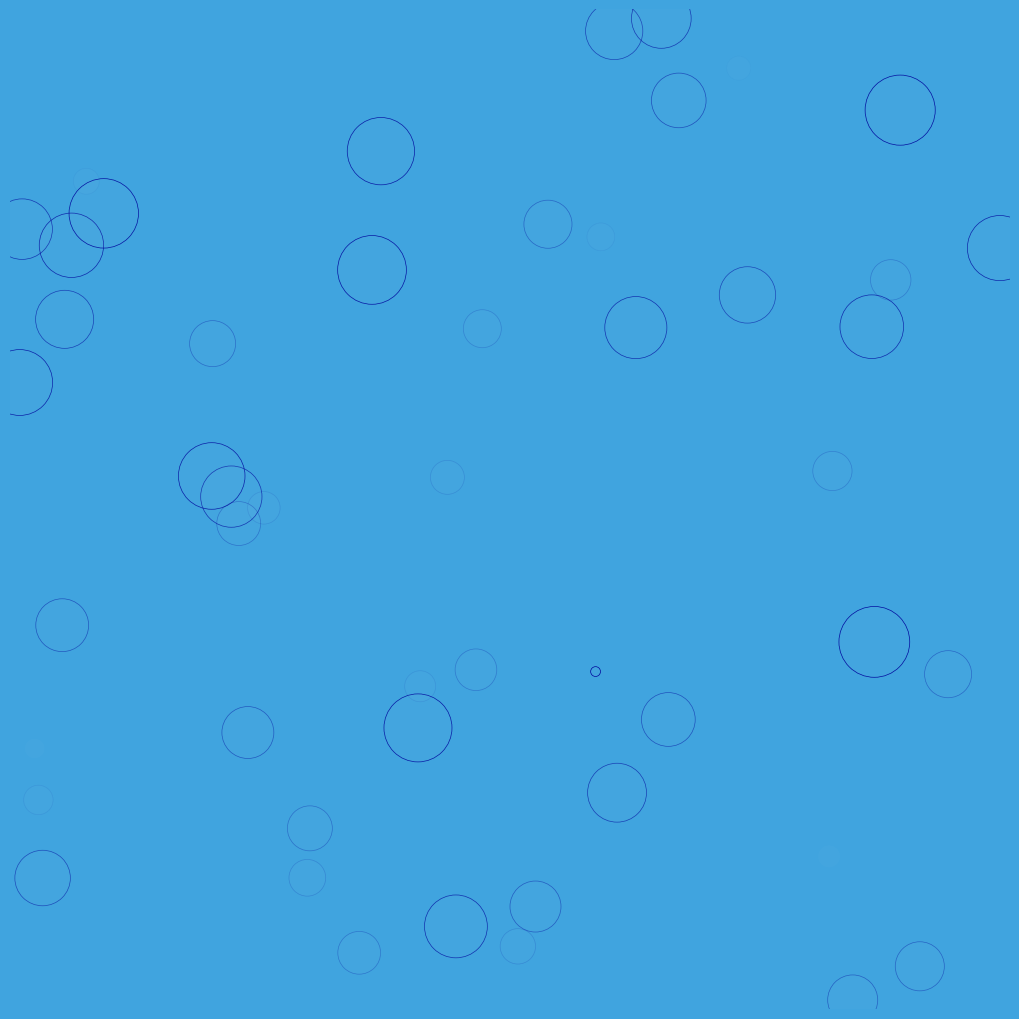

This figure's Python source:
#
# hw3pr1.py
#
#  lab problem - matplotlib tutorial (and a bit of numpy besides...)
#
# this asks you to work through the first part of the tutorial at
#     www.labri.fr/perso/nrougier/teaching/matplotlib/
#   + then try the scatter plot, bar plot, and one other kind of "Other plot"
#     from that tutorial -- and create a distinctive variation of each
#
# include screenshots or saved graphics of your variations of those plots with the names
#   + plot_scatter.png, plot_bar.png, and plot_choice.png
#
# Remember to run  %matplotlib  at your ipython prompt!
#

#
# in-class examples...
#

import numpy as np
import matplotlib.pyplot as plt

def inclass1():
    """
    Simple demo of a scatter plot.
    """
    N = 50
    x = np.random.rand(N)
    y = np.random.rand(N)
    colors = np.random.rand(N)
    area = np.pi * (15 * np.random.rand(N))**2  # 0 to 15 point radiuses

    plt.scatter(x, y, s=area, c=colors, alpha=0.5)
    plt.show()



#
# First example from the tutorial/walkthrough
#


#
# Feel free to replace this code as you go -- or to comment/uncomment portions of it...
#

def example1():
    import matplotlib.cm as cm

    X = np.linspace(-np.pi, np.pi, 256, endpoint=True)
    C,S = np.cos(X), np.sin(X)

    plt.plot(X,C)
    plt.plot(X,S)

    plt.show()






#
# Here is a larger example with many parameters made explicit
#

def example2():
    import matplotlib.cm as cm

    # Create a new figure of size 8x6 points, using 80 dots per inch
    plt.figure(figsize=(10,6), dpi=80)

    # Create a new subplot from a grid of 1x1
    plt.subplot(111)

    X = np.linspace(-np.pi, np.pi, 256,endpoint=True)
    C,S = np.cos(X), np.sin(X)

    # Plot cosine using blue color with a continuous line of width 1 (pixels)
    plt.plot(X, C, color="blue", linewidth=3.0, linestyle="-", label="cosine")

    # Plot sine using green color with a continuous line of width 1 (pixels)
    plt.plot(X, S, color="red", linewidth=3.0, linestyle="-", label="sine")

    # Set x limits
    plt.xlim(X.min()*1.1,X.max()*1.1)

    # Set x ticks
    plt.xticks([-np.pi, -np.pi/2, 0, np.pi/2, np.pi],
            [r'$-np.pi$', r'$-np.pi*2$', r'$0$', r'$np.pi/2$', r'$np.pi$'])

    # Set y limits
    plt.ylim(C.min()*1.1,C.max()*1.1)

    # Set y ticks
    plt.yticks([-1, 0, 1],
        [r'$-1$', r'$0$', r'$1$'])

    # Set spine locations
    ax = plt.gca()
    ax.spines['right'].set_color('none')
    ax.spines['top'].set_color('none')
    ax.xaxis.set_ticks_position('bottom')
    ax.spines['bottom'].set_position(('data',0))
    ax.yaxis.set_ticks_position('left')
    ax.spines['left'].set_position(('data',0))

    # Create Legend
    plt.legend(loc='upper left', frameon=False)

    # Adjust labels for visibility
    for label in ax.get_xticklabels() + ax.get_yticklabels():
        label.set_fontsize(16)
        label.set_bbox(dict(facecolor='white', edgecolor='None', alpha=0.65 ))

    # Save figure using 72 dots per inch
    # savefig("../figures/exercice_2.png",dpi=72)

    # Show result on screen
    plt.show()


def scatter_example():

    n = 1024
    x = np.random.normal(0,1,n)
    y = np.random.normal(0,1,n)
    colors = np.arctan2(y,x)

    plt.scatter(x, y, linewidth=0.25, c=colors, cmap='jet', alpha=0.65, edgecolor='black')
    # plt.xlim(-2,2)
    # plt.ylim(-2,2)
    # get rid of axes entirely
    plt.xticks([])
    plt.yticks([])
    ax = plt.gca()
    ax.spines['right'].set_color('none')
    ax.spines['left'].set_color('none')
    ax.spines['top'].set_color('none')
    ax.spines['bottom'].set_color('none')
    plt.show()


def bar_example():

    n = 12
    X = np.arange(n)
    Y1 = (1-X/float(n)) * np.random.uniform(0.5,1.0,n)
    Y2 = (1-X/float(n)) * np.random.uniform(0.5,1.0,n)

    plt.bar(X, +Y1, facecolor='#9999ff', edgecolor='white')
    plt.bar(X, -Y2, facecolor='#ff9999', edgecolor='white')

    for x,y in zip(X,Y1):
        plt.text(x, y+0.05, '%.2f' % y, ha='center', va= 'bottom')
    for x,y in zip(X,Y2):
        plt.text(x, -y-0.05, '%.2f' % y, ha='center', va= 'top')

    plt.xticks([])
    plt.yticks([])

    plt.ylim(-1.25,+1.25)
    plt.show()


def other_example():

    def f(x,y): return (1-x/2+x**5+y**3)*np.exp(-x**2-y**2)

    n = 10
    x = np.linspace(-3,3,4*n)
    y = np.linspace(-3,3,3*n)
    X,Y = np.meshgrid(x,y)
    plt.imshow(f(X,Y),cmap='bone',origin='lower')

    # get rid of axes entirely
    plt.xticks([])
    plt.yticks([])
    ax = plt.gca()
    ax.spines['right'].set_color('none')
    ax.spines['left'].set_color('none')
    ax.spines['top'].set_color('none')
    ax.spines['bottom'].set_color('none')

    plt.colorbar()#fraction=0.046,pad=0.04)

    plt.show()

ANIMATE = True
if ANIMATE:
    from matplotlib.animation import FuncAnimation

    fig = plt.figure(figsize=(10,10), facecolor='#40a4df')
    ax = fig.add_axes([0,0,1,1], frameon=False)#, aspect=1)

    # Number of rings
    n = 50
    size_min = 50
    size_max = 50*50
    # Ring position
    P = np.random.uniform(0,1,(n,2))
    # Ring colors
    C = np.ones((n,4)) * (0,0.0196,0.6078,1)#(0.0157,0.2431,0.7686,1)
    # Alpha color channel goes from 0 (transparent) to 1 (opaque)
    C[:,3] = np.linspace(0,1,n)
    # Ring sizes
    S = np.linspace(size_min, size_max, n)

    # Scatter plot
    scat = ax.scatter(P[:,0], P[:,1], s=S, lw=0.5, edgecolors=C, facecolors=(1,1,1,0.02))
    # Ensure limits are [0,1] and remove ticks
    ax.set_xlim(0,1), ax.set_xticks([])
    ax.set_ylim(0,1), ax.set_yticks([])
    # plt.show()

    def update(frame):
        global P,C,S

        # Every ring id made more transparent
        C[:,3] = np.maximum(0, C[:,3] - 1.0/n)
        # Each ring is made larger
        S += (size_max-size_min)/n
        # Reset ring specific ring (relative to frame number)
        i = frame % 50
        P[i] = np.random.uniform(0,1,2)
        S[i] = size_min
        C[i,3] = 1

        # Update scatter object
        scat.set_edgecolors(C)
        scat.set_sizes(S)
        scat.set_offsets(P)
        # Return modified object
        return scat,

    animation = FuncAnimation(fig, update, interval=10, blit=True, frames=200)
    plt.show()

# def main():
#     """ organize and run functions """
#
#
#
# if __name__ == "__main__":
#     main()
#
# using style sheets:
#   # be sure to               import matplotlib
#   # list of all of them:     matplotlib.style.available
#   # example of using one:    matplotlib.style.use( 'seaborn-paper' )
#
